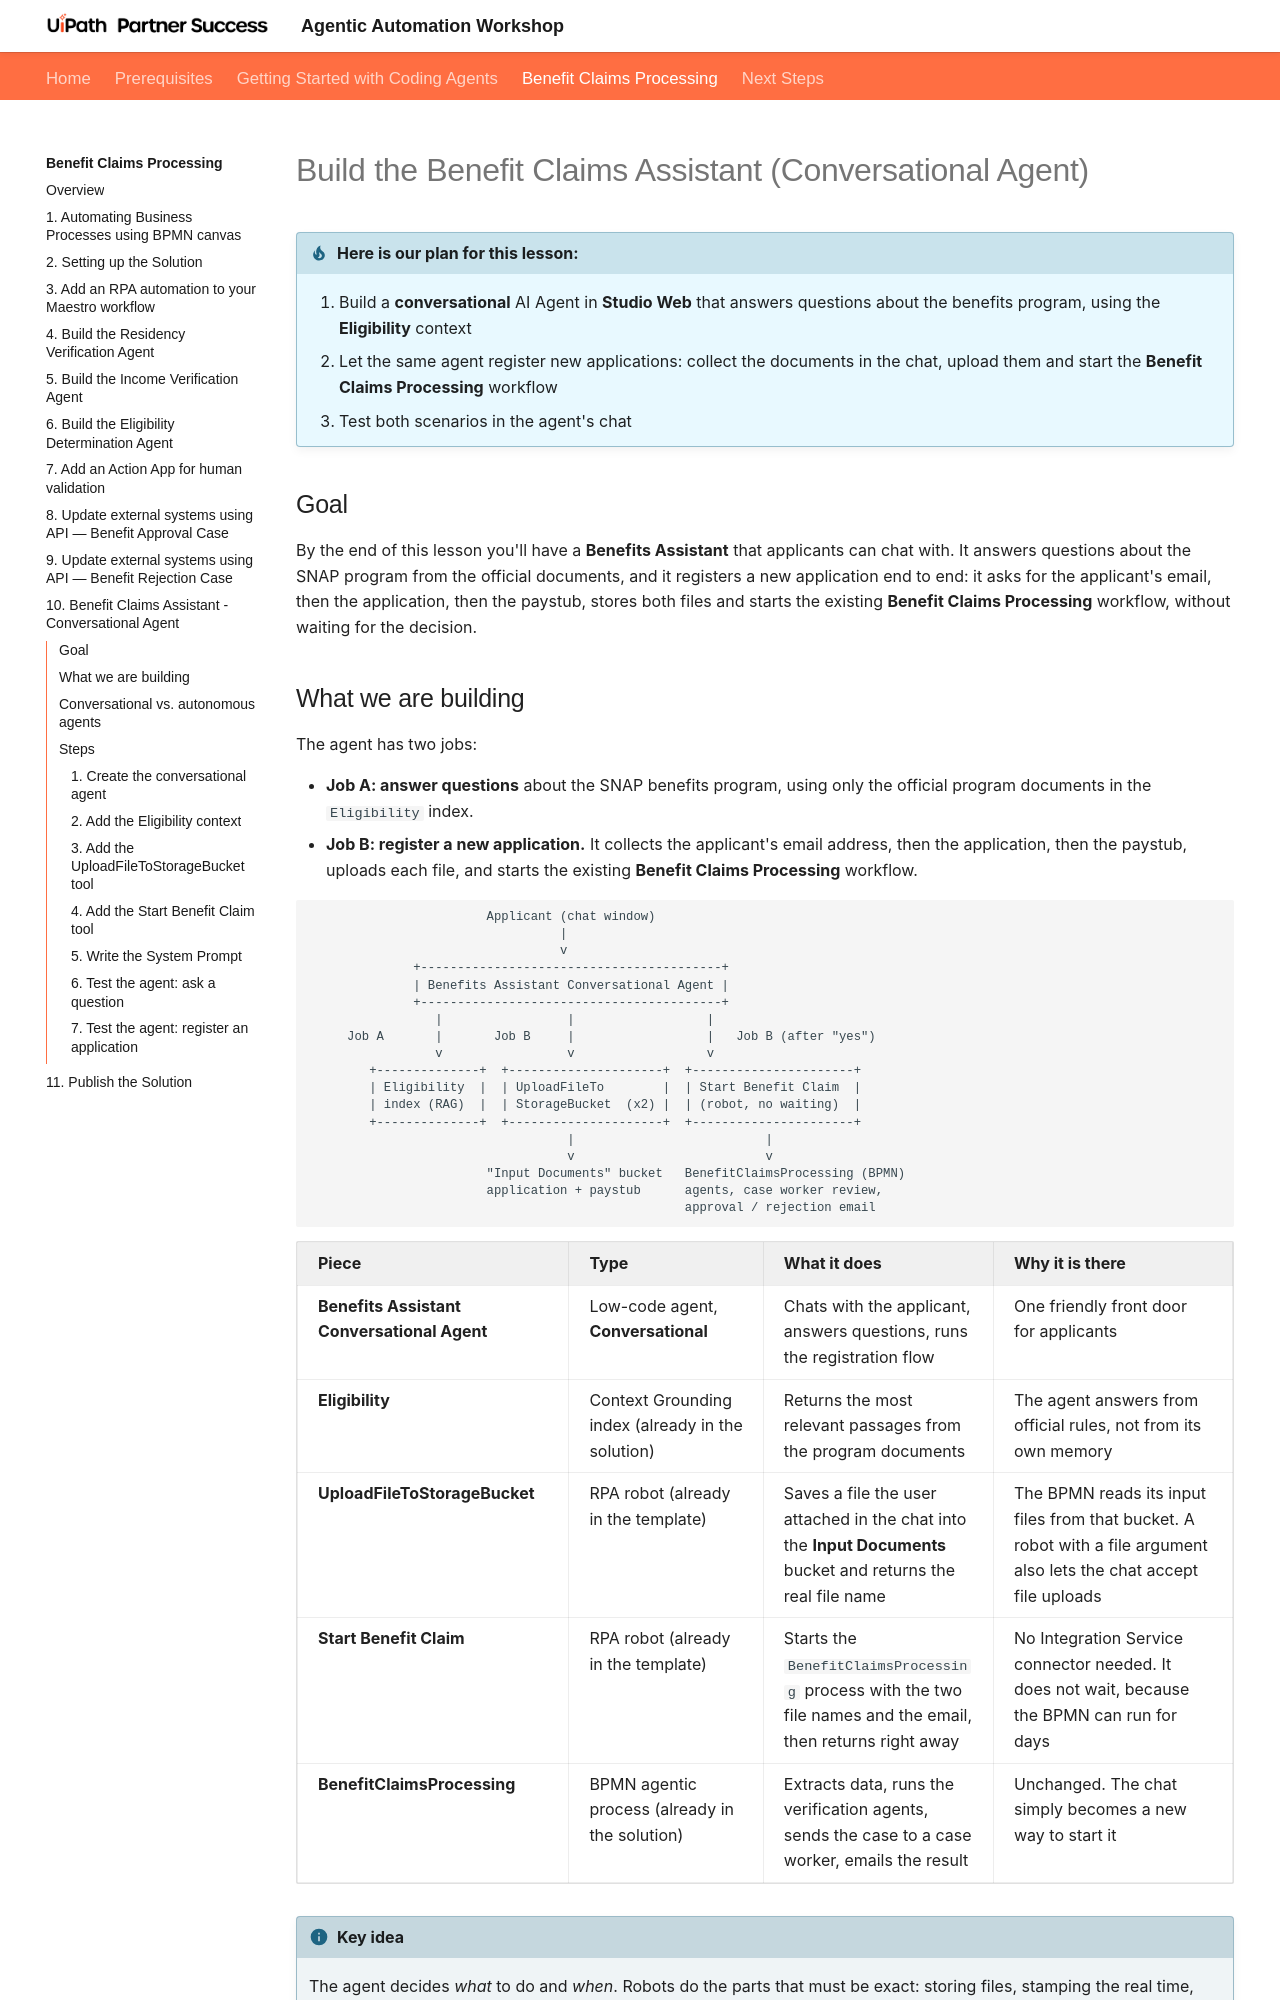

repository: uipath-practice/AgenticProfessionalCourse · page: benefit-claims-processing/10-benefit-claims-assistant-conversational-agent/index.html · generator: mkdocs

# Build the Benefit Claims Assistant (Conversational Agent)

!!! tip "Here is our plan for this lesson:"

    1. Build a **conversational** AI Agent in **Studio Web** that answers questions about the benefits program, using the **Eligibility** context
    2. Let the same agent register new applications: collect the documents in the chat, upload them and start the **Benefit Claims Processing** workflow
    3. Test both scenarios in the agent's chat

## Goal

By the end of this lesson you'll have a **Benefits Assistant** that applicants can chat with. It answers questions about the SNAP program from the official documents, and it registers a new application end to end: it asks for the applicant's email, then the application, then the paystub, stores both files and starts the existing **Benefit Claims Processing** workflow, without waiting for the decision.
